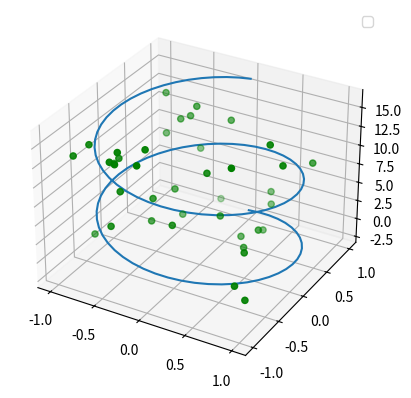

Reproduce this figure in Python.
import numpy as np
import matplotlib.pyplot as plt
from random import *


ax = plt.figure().add_subplot(projection='3d')

# Prepare arrays x, y, z
theta = np.linspace(-2.0 * np.pi, 2.0 * np.pi, 100)
z = np.linspace(-2, 16, 100)
x = np.sin(theta)
y = np.cos(theta)

ax.plot(x, y, z)
n=10
for m, zlow, zhigh in [('o', -1, 15)]:
    xs = np.random.uniform( -0.9, 0.9 , 40)
    ys = np.random.uniform( -0.9, 0.9, 40)
    zs = np.random.uniform(zlow, zhigh, 40)
    ax.scatter(xs, ys, zs,c='g', marker=m)

ax.legend()

plt.show()